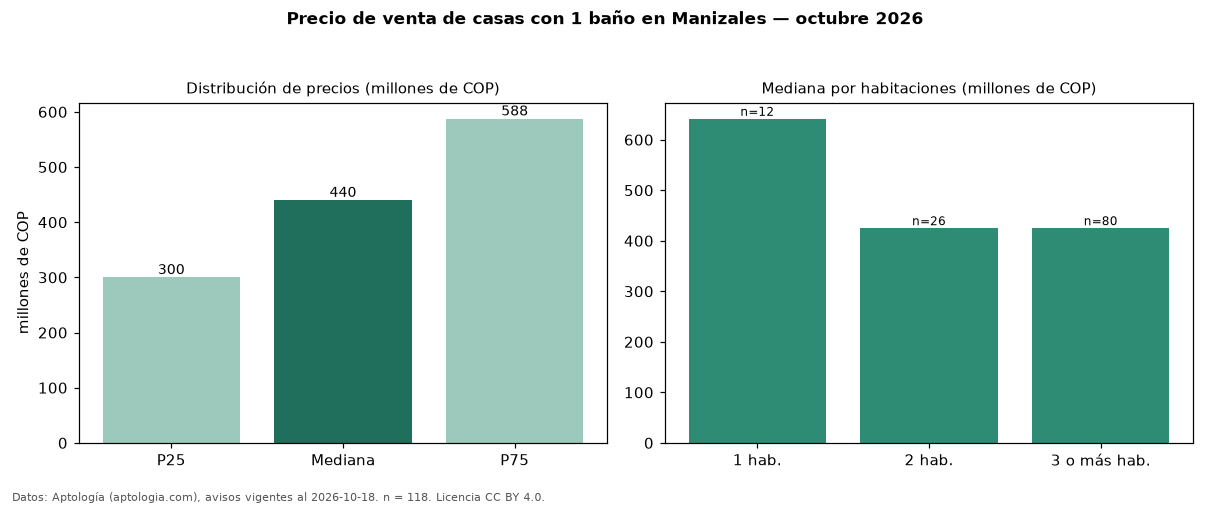

Values plotted in this chart, from the file beside it:
seccion, metrica, valor, moneda, n
filtro, ban1, con 1 baño, , 118
precio, p25, 300000000, COP, 118
precio, mediana, 440000000, COP, 118
precio, p75, 587500000, COP, 118
precio, minimo, 200000000, COP, 118
precio, maximo, 1694956640, COP, 118
m2, mediana_precio_m2, 3291139, COP, 115
m2, area_mediana_m2, 120.0, m2, 115
banos, mediana_banos, 1.0, , 
parqueadero, pct_con_parqueadero, 37.3, %, 67
estrato, estrato_mas_frecuente, 3, , 118
habitaciones, 1, 641478000, COP, 12
habitaciones, 2, 425000000, COP, 26
habitaciones, 3+, 425000000, COP, 80
fuente, fecha_datos, 2026-10-18, , 
fuente, atribucion, https://www.aptologia.com/venta/manizale…, , 
fuente, licencia, CC BY 4.0, , 
